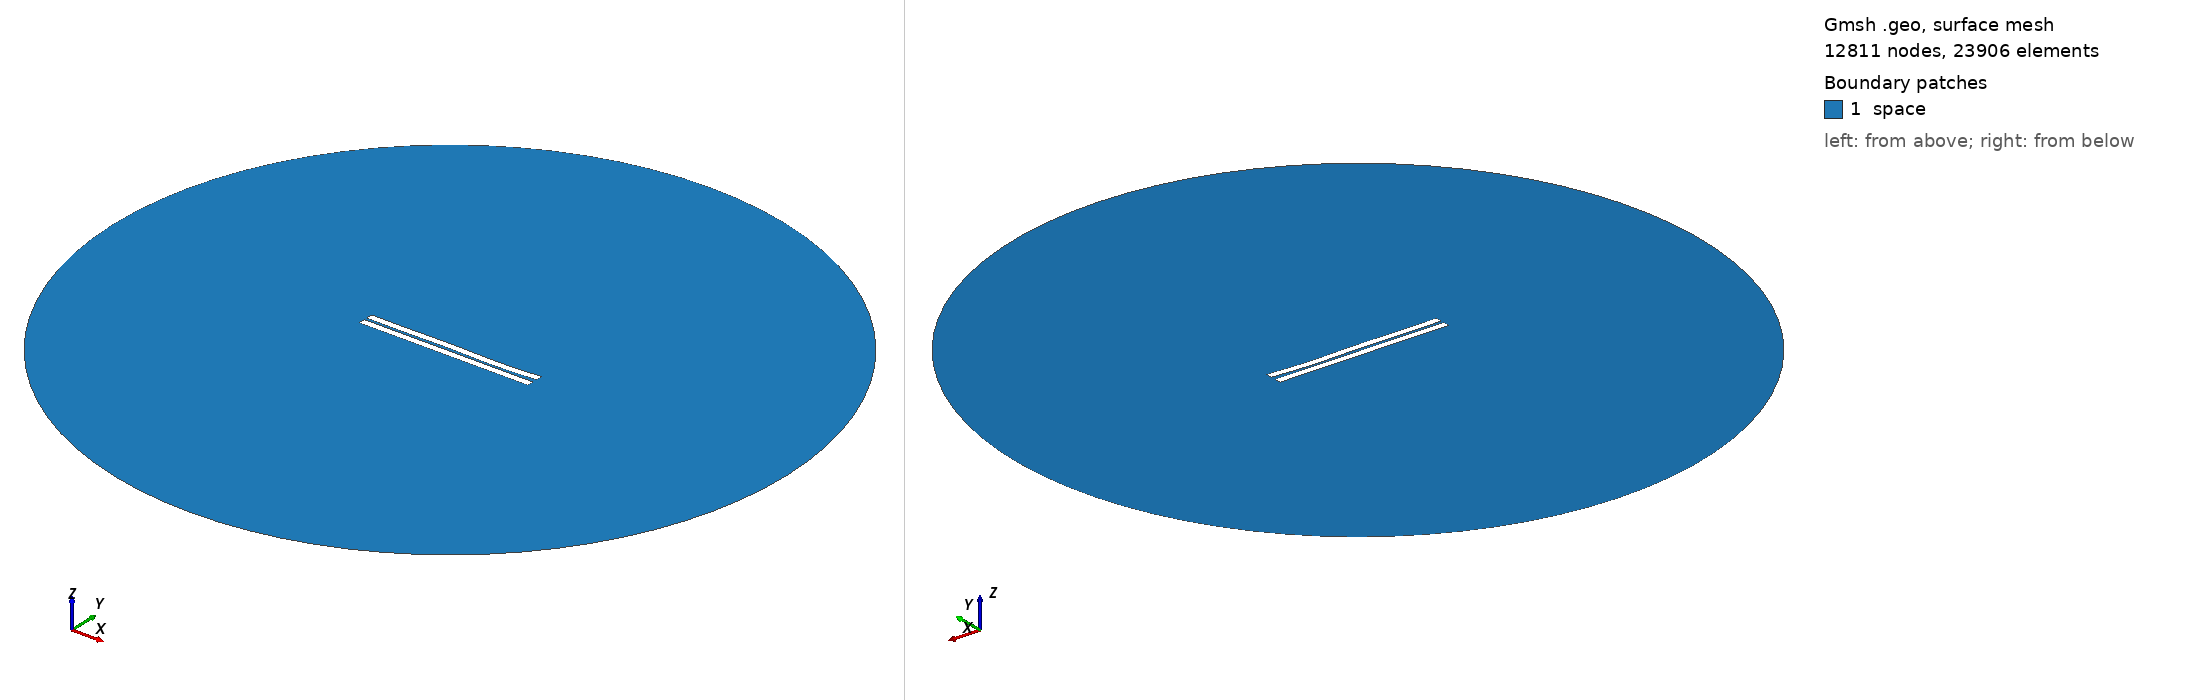

Gmsh geometry script, surface-meshed: 12811 nodes, 23906 surface elements. Boundary patches (legend numbers): 1 space. Left view from above one corner, right view from below the opposite corner. Legend entries are the model's physical surfaces. The drawing asked Gmsh for element sizes between 1% and 20% of the model's largest extent; the script's own settings can give other sizes.

=== 421.geo (drawn) ===
//---------------------------------------
// Geometry kernel
//---------------------------------------

SetFactory("OpenCASCADE");



//---------------------------------------
// Parameters of the geometry
//---------------------------------------

// Overetch of the upper plate
overetch = 0.0;

// Distance between the plates
distance = 1.5;

// Discretization over the x axis (for the deformation)
nx = 50; 

// Length of the plate
L = 100 - overetch; 

// Number of modes
n = 4; 

// 1st mode coefficient
coeff(1) = 0.07499999999999998;
beta(1) = 0.596864 * 3.1415926535 / L;

// 2nd mode coefficient
coeff(2) = -0.075;
beta(2) = 1.49418 * 3.1415926535 / L;

// 3rd mode coefficient
coeff(3) = 0.15;
beta(3) = 2.50025 * 3.1415926535 / L;

// 4th mode coefficient
coeff(4) = -0.15;
beta(4) = 3.49999 * 3.1415926535 / L;



//---------------------------------------
// Upper plate (deformed rectangle)
//---------------------------------------

// Coordiantes of the upper plate
xmin = -50;
xmax = 50 - overetch;

// Height of the upper plate
yheight = 4 - 2 * overetch;

// Indexes of the points
UpperID[] = {};
LowerID[] = {};
LeftID[] = {};
RightID[] = {};

// Point index
p = 1;

// Horizontal edges
For i In {1:nx}
    x = xmin + (i-1)*(xmax - xmin)/(nx-1);

    y_bottom = distance / 2 + overetch;
    For j In {1:n}
        C = (Cosh(beta(j)*L) + Cos(beta(j)*L)) / (Sinh(beta(j)*L) + Sin(beta(j)*L));
        y_bottom  = y_bottom + coeff(j) * (Cosh(beta(j)*(x+50)) - Cos(beta(j)*(x+50)) - C * (Sinh(beta(j)*(x+50)) - Sin(beta(j)*(x+50))));
    EndFor

    y_top = y_bottom + yheight;

    Point(p) = {x, y_top, 0, 1.0};
    UpperID[i] = p;
    p = p + 1;

    Point(p) = {x, y_bottom, 0, 1.0};
    LowerID[i] = p;
    p = p + 1;
EndFor

// Create point lists
UpperPts[] = {}; LowerPts[] = {};
For i In {1:nx}
  UpperPts[] += {UpperID[i]};
  LowerPts[] += {LowerID[i]};
EndFor

// Build splines
Spline(1) = {UpperPts[]};
Spline(2) = {LowerPts[]};
Line(3) = {LowerPts[nx-1], UpperPts[nx-1]};
Line(4) = {LowerPts[0], UpperPts[0]};

// Build the plane surface
Curve Loop(1) = {2, 3, -1, -4};
Plane Surface(1) = {1};



//---------------------------------------
// Lower plate (rectangle)
//---------------------------------------

// Vertices
Point(1001) = {-50, -1, 0, 1.0};
Point(1002) = { 50, -1, 0, 1.0};
Point(1003) = { 50,  -5, 0, 1.0};
Point(1004) = {-50,  -5, 0, 1.0};

// Edges
Line(5) = {1001, 1002};
Line(6) = {1002, 1003};
Line(7) = {1003, 1004};
Line(8) = {1004, 1001};

// Plane surface
Line Loop(2) = {5, 6, 7, 8};
Plane Surface(2) = {2}; 



//---------------------------------------
// Outer (fictious) boundary
//---------------------------------------

// Points
Point(1005) = {0, 0, 0};       // Center
Point(1006) = {200, 0, 0};     // Start point
Point(1007) = {0, 200, 0};     // 90 degrees
Point(1008) = {-200, 0, 0};    // 180 degrees
Point(1009) = {0, -200, 0};    // 270 degrees

// Circle arcs (each needs start, center, end)
Circle(9) = {1006, 1005, 1007};
Circle(10) = {1007, 1005, 1008};
Circle(11) = {1008, 1005, 1009};
Circle(12) = {1009, 1005, 1006};

// Plane surface for the entire domain
Curve Loop(3) = {9, 10, 11, 12};
Surface(3) = {3};

// Subtract the plates from the whole domain to obtain the actual domain where we want to solve the equations
BooleanDifference{ Surface{3}; Delete; }{ Surface{1}; Surface{2}; Delete; }




//---------------------------------------
// Transfinite Lines/Curves
//---------------------------------------

// Set the number of points on the boundaries
r = 7;

// Plates
Transfinite Curve {1, 2} = 50*r Using Progression 1;
Transfinite Curve {3, 4} = 2*r Using Progression 1;
Transfinite Line {5, 7} = 50*r Using Progression 1;
Transfinite Line {6, 8} = 2*r Using Progression 1;

// Outer boundary
Transfinite Line {9, 10, 11, 12} = 20 Using Progression 1;



//---------------------------------------
// Physical groups
//---------------------------------------                

// Physical curves (boundaries)
Physical Line("force_segment", 10) = {2};
Physical Line("upper_plate", 11) = {1, 3, 4};
Physical Line("lower_plate", 12) = {5, 6, 7, 8};
Physical Line("boundary", 20) = {9, 10, 11, 12};

// Physical Surfaces
Physical Surface("space", 30) = {3};



//---------------------------------------
// 6. Generate the Mesh
//---------------------------------------

// 2D mesh generation
Mesh 2;
